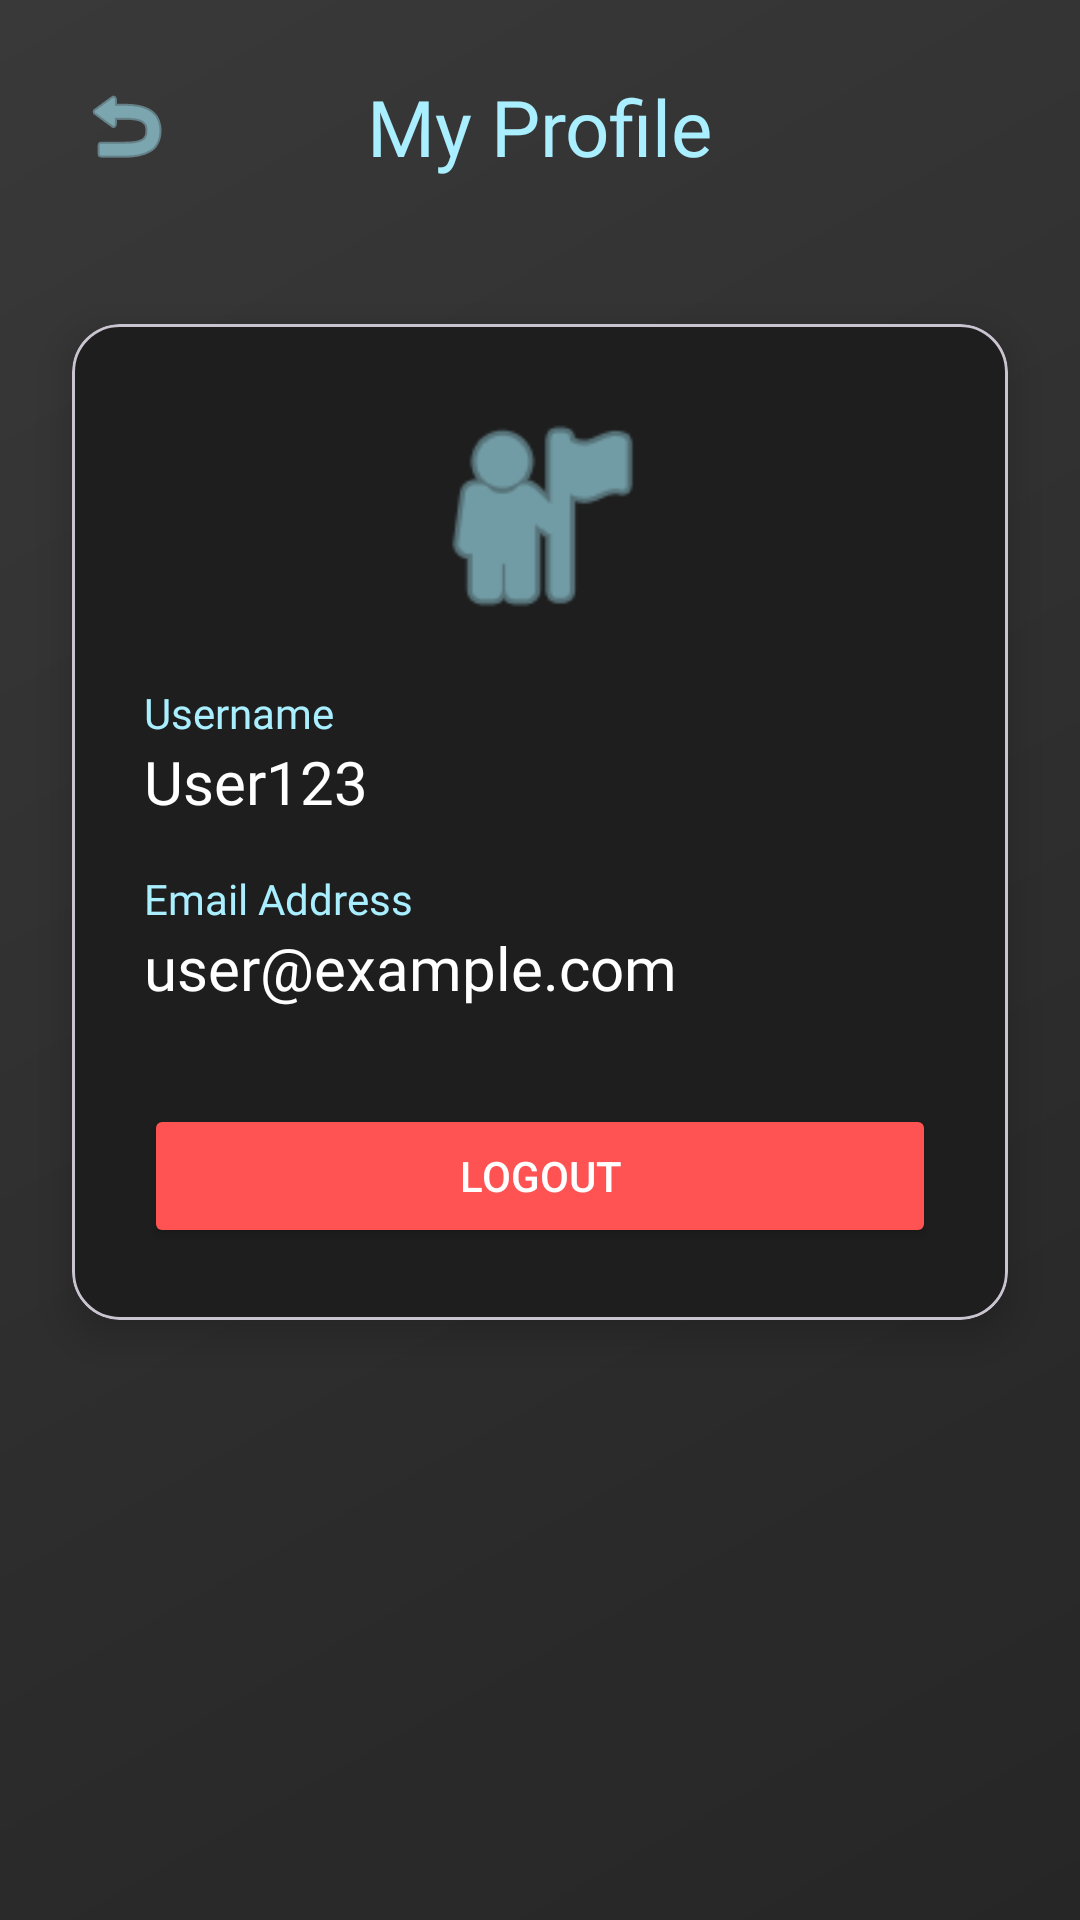

This screen was rendered from an Android layout file. Write that file and the resources it references.
<!-- AndroidManifest.xml: application theme Theme.FlashyCard -->
<!-- res/layout/activity_profile.xml -->
<?xml version="1.0" encoding="utf-8"?>
<androidx.constraintlayout.widget.ConstraintLayout xmlns:android="http://schemas.android.com/apk/res/android"
    xmlns:app="http://schemas.android.com/apk/res-auto"
    xmlns:tools="http://schemas.android.com/tools"
    android:id="@+id/main"
    android:layout_width="match_parent"
    android:layout_height="match_parent"
    android:background="@drawable/background_gradient"
    tools:context=".main.ProfileActivity">

    
    <androidx.constraintlayout.widget.ConstraintLayout
        android:id="@+id/header"
        android:layout_width="match_parent"
        android:layout_height="wrap_content"
        android:padding="20dp"
        app:layout_constraintTop_toTopOf="parent">

        <ImageButton
            android:id="@+id/btn_back"
            android:layout_width="44dp"
            android:layout_height="44dp"
            android:background="@android:color/transparent"
            android:contentDescription="Back"
            app:layout_constraintBottom_toBottomOf="parent"
            app:layout_constraintStart_toStartOf="parent"
            app:layout_constraintTop_toTopOf="parent"
            app:srcCompat="@android:drawable/ic_menu_revert"
            app:tint="#A9EFFF" />

        <TextView
            android:id="@+id/text_profile_title"
            android:layout_width="wrap_content"
            android:layout_height="wrap_content"
            android:fontFamily="@font/nunito_bold"
            android:text="My Profile"
            android:textColor="#A9EFFF"
            android:textSize="26sp"
            app:layout_constraintBottom_toBottomOf="parent"
            app:layout_constraintEnd_toEndOf="parent"
            app:layout_constraintStart_toStartOf="parent"
            app:layout_constraintTop_toTopOf="parent" />

    </androidx.constraintlayout.widget.ConstraintLayout>

    
    <com.google.android.material.card.MaterialCardView
        android:layout_width="match_parent"
        android:layout_height="wrap_content"
        android:layout_margin="24dp"
        app:cardBackgroundColor="#1E1E1E"
        app:cardCornerRadius="16dp"
        app:cardElevation="8dp"
        app:layout_constraintTop_toBottomOf="@id/header">

        <LinearLayout
            android:layout_width="match_parent"
            android:layout_height="wrap_content"
            android:orientation="vertical"
            android:padding="24dp">

            
            <ImageView
                android:layout_width="80dp"
                android:layout_height="80dp"
                android:layout_gravity="center"
                android:layout_marginBottom="16dp"
                android:src="@android:drawable/ic_menu_myplaces"
                app:tint="#A9EFFF" />

            <TextView
                android:layout_width="wrap_content"
                android:layout_height="wrap_content"
                android:fontFamily="@font/nunito_bold"
                android:text="Username"
                android:textColor="#A9EFFF"
                android:textSize="14sp" />

            <TextView
                android:id="@+id/tv_profile_username"
                android:layout_width="match_parent"
                android:layout_height="wrap_content"
                android:layout_marginBottom="16dp"
                android:fontFamily="@font/nunito_bold"
                android:text="User123"
                android:textColor="#FFFFFF"
                android:textSize="20sp" />

            <TextView
                android:layout_width="wrap_content"
                android:layout_height="wrap_content"
                android:fontFamily="@font/nunito_bold"
                android:text="Email Address"
                android:textColor="#A9EFFF"
                android:textSize="14sp" />

            <TextView
                android:id="@+id/tv_profile_email"
                android:layout_width="match_parent"
                android:layout_height="wrap_content"
                android:layout_marginBottom="16dp"
                android:fontFamily="@font/nunito_bold"
                android:text="user@example.com"
                android:textColor="#FFFFFF"
                android:textSize="20sp" />

            <Button
                android:id="@+id/btn_logout"
                android:layout_width="match_parent"
                android:layout_height="wrap_content"
                android:layout_marginTop="16dp"
                android:backgroundTint="#FF5252"
                android:text="Logout"
                android:textColor="#FFFFFF" />

        </LinearLayout>
    </com.google.android.material.card.MaterialCardView>

</androidx.constraintlayout.widget.ConstraintLayout>
<!-- resources referenced by this layout -->
<resources>
  <!-- drawable background_gradient (drawable) -->
  <layer-list xmlns:android="http://schemas.android.com/apk/res/android">
  
      <item>
          <shape>
              <gradient
                  android:startColor="#1A1A1A"
                  android:endColor="#2E2E2E"
                  android:angle="135"/>
          </shape>
      </item>
  
      
      <item>
          <shape>
              <solid android:color="#0DFFFFFF"/>
          </shape>
      </item>
  
  </layer-list>
  <style name="Theme.FlashyCard" parent="Base.Theme.FlashyCard" />
  <style name="Base.Theme.FlashyCard" parent="Theme.Material3.DayNight.NoActionBar">
          
          
      </style>
</resources>
